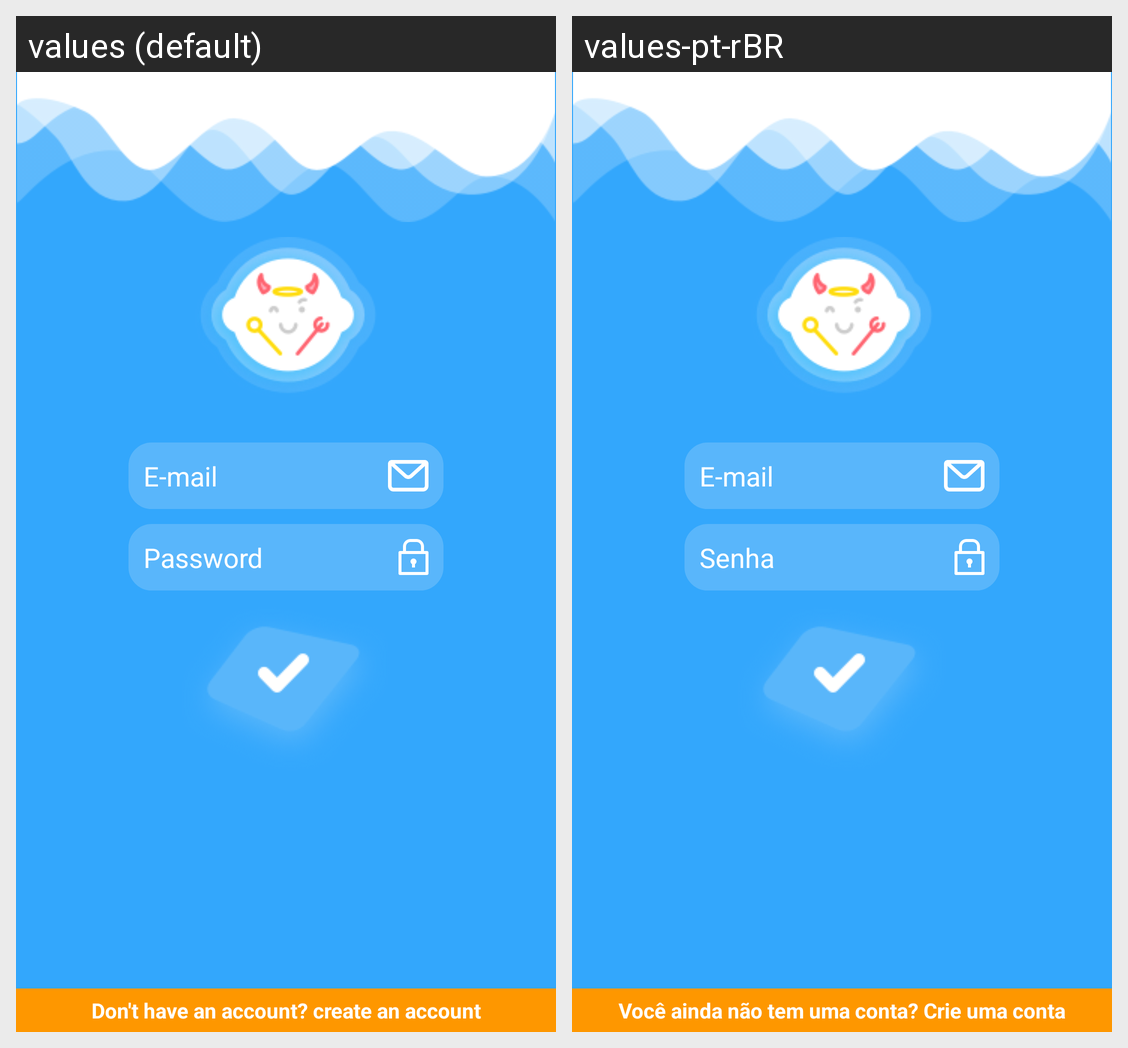

The same Android screen rendered under two of its app's locales, left to right. List the strings drawn on it with the default value and each locale's translation.
Android screen res/layout/activity_main.xml rendered under 2 locales, left to right: values (default), values-pt-rBR. Device: Nexus 5 (rendered at 1080×1920; each locale shown at half size, 540×960, under a caption strip naming it); theme AppTheme.
Strings drawn on this screen, with the default value and each locale's value (text and hints the layout hard-codes, and strings that could not be matched under every locale, appear in the picture but are not listed):

email
  values: E-mail
  values-pt-rBR: E-mail

password
  values: Password
  values-pt-rBR: Senha

create_account
  values: Don't have an account? create an account
  values-pt-rBR: Você ainda não tem uma conta? Crie uma conta
